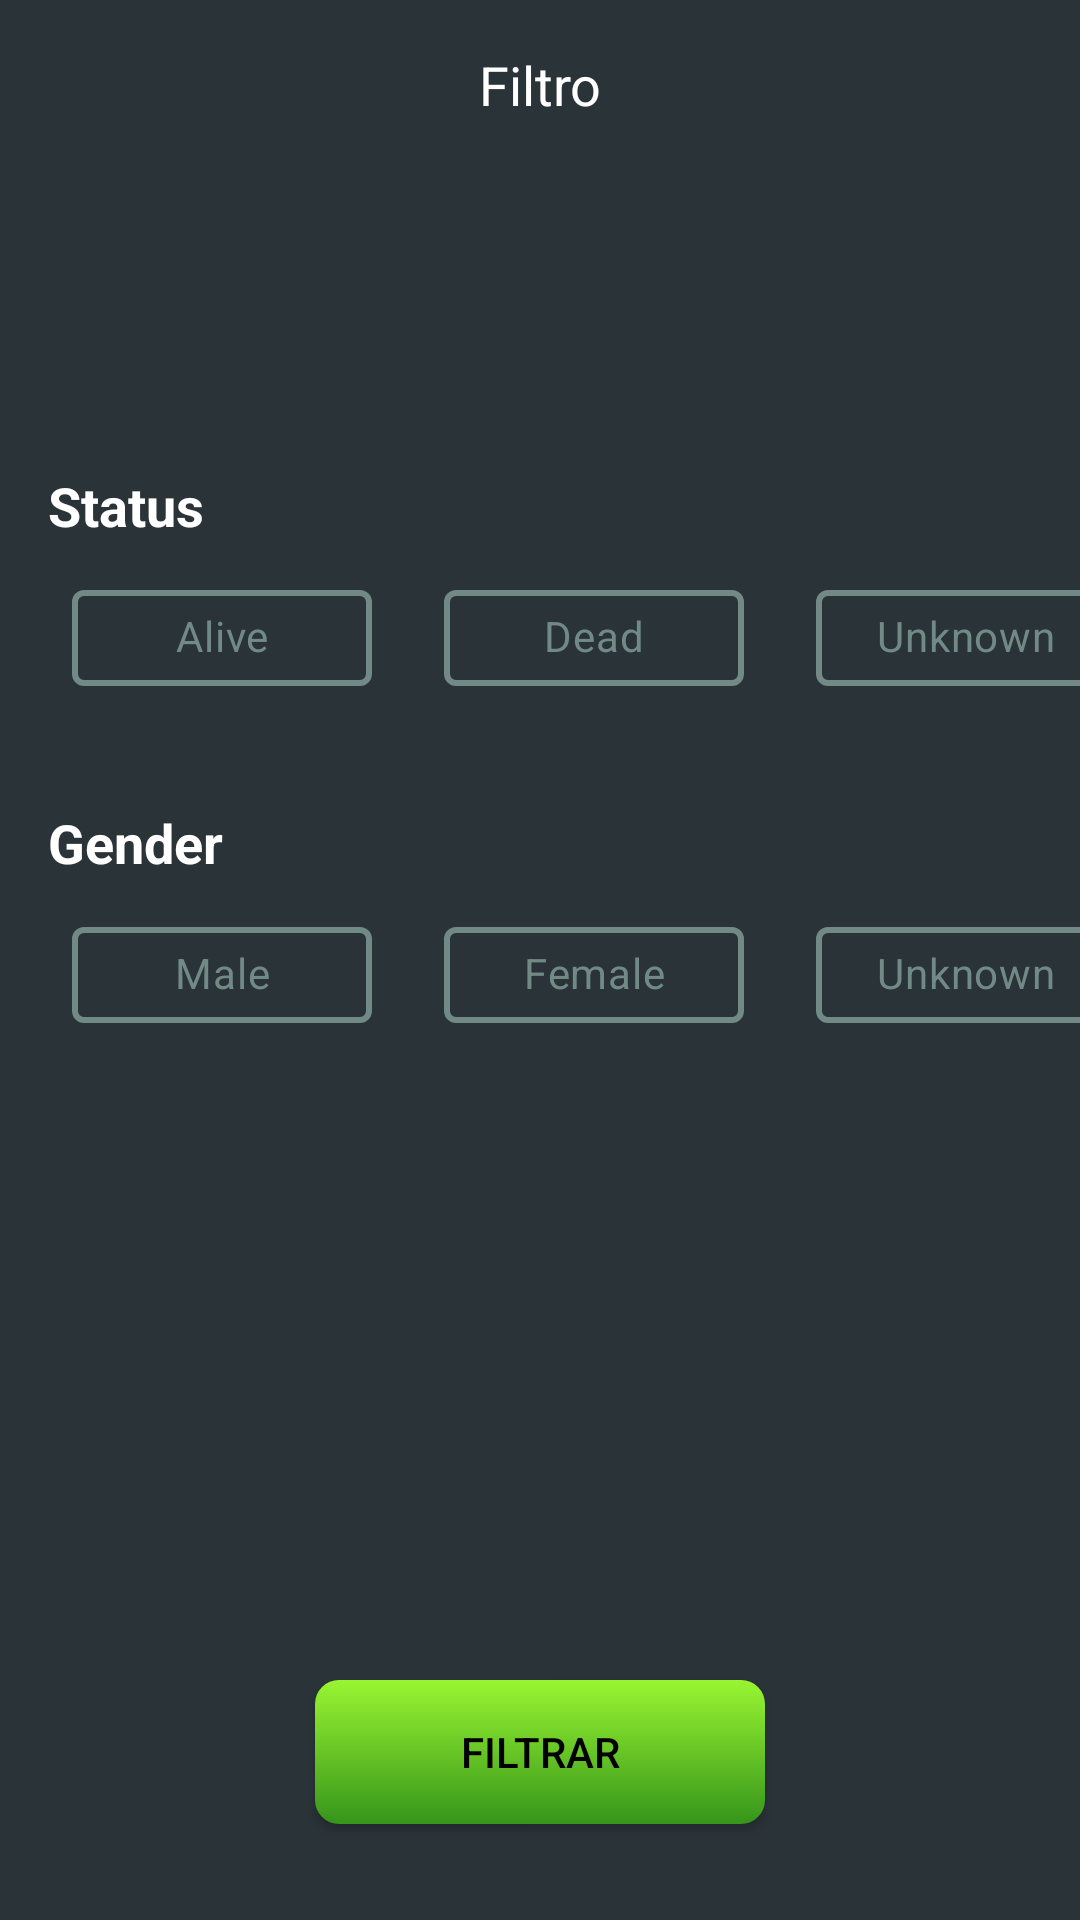

The Android layout XML behind this screen, and the referenced resources:
<!-- AndroidManifest.xml: application theme Theme.DesafioRickAndMorty -->
<!-- res/layout/fragment_filter.xml -->
<?xml version="1.0" encoding="utf-8"?>
<androidx.constraintlayout.widget.ConstraintLayout
    xmlns:android="http://schemas.android.com/apk/res/android"
    xmlns:app="http://schemas.android.com/apk/res-auto"
    xmlns:tools="http://schemas.android.com/tools"
    android:layout_width="match_parent"
    android:layout_height="match_parent"
    android:background="@color/colorPrimaryDark"
    tools:context=".view.filter.FilterFragment">

    <TextView
        android:id="@+id/title_filter"
        android:layout_width="wrap_content"
        android:layout_height="wrap_content"
        android:padding="16dp"
        android:text="@string/title_filter"
        android:textSize="18sp"
        app:layout_constraintEnd_toEndOf="parent"
        app:layout_constraintStart_toStartOf="parent"
        app:layout_constraintTop_toTopOf="parent" />

    <LinearLayout
        android:id="@+id/linearLayout2"
        android:layout_width="wrap_content"
        android:layout_height="wrap_content"
        android:layout_marginStart="16dp"
        android:layout_marginTop="100dp"
        android:layout_marginEnd="16dp"
        android:orientation="vertical"
        app:layout_constraintBottom_toBottomOf="parent"
        app:layout_constraintEnd_toEndOf="parent"
        app:layout_constraintHorizontal_bias="0.0"
        app:layout_constraintStart_toStartOf="parent"
        app:layout_constraintTop_toBottomOf="@+id/title_filter"
        app:layout_constraintVertical_bias="0.0">

        <TextView
            android:id="@+id/title_status"
            android:layout_width="wrap_content"
            android:layout_height="wrap_content"
            android:text="@string/txt_status"
            android:textSize="18sp"
            android:textStyle="bold" />

        <com.google.android.material.chip.ChipGroup
            android:id="@+id/chipgroup_status"
            android:layout_width="wrap_content"
            android:layout_height="wrap_content"
            android:layout_marginTop="8dp"
            app:singleSelection="true">

            <com.google.android.material.chip.Chip
                android:id="@+id/chip_alive"
                style="@style/ChipStyle"
                android:layout_width="100dp"
                android:layout_height="wrap_content"
                android:layout_marginStart="8dp"
                android:layout_marginEnd="8dp"
                android:text="@string/txt_alive"
                android:textAlignment="center" />

            <com.google.android.material.chip.Chip
                android:id="@+id/chip_dead"
                style="@style/ChipStyle"
                android:layout_width="100dp"
                android:layout_height="wrap_content"
                android:layout_marginStart="8dp"
                android:layout_marginEnd="8dp"
                android:text="@string/txt_dead"
                android:textAlignment="center" />

            <com.google.android.material.chip.Chip
                android:id="@+id/chip_status_unknown"
                style="@style/ChipStyle"
                android:layout_width="100dp"
                android:layout_height="wrap_content"
                android:layout_marginStart="8dp"
                android:layout_marginEnd="8dp"
                android:text="@string/txt_unknown"
                android:textAlignment="center" />
        </com.google.android.material.chip.ChipGroup>

        <TextView
            android:id="@+id/title_gender"
            android:layout_width="wrap_content"
            android:layout_height="wrap_content"
            android:layout_marginTop="32dp"
            android:text="@string/txt_gender"
            android:textSize="18sp"
            android:textStyle="bold" />

        <com.google.android.material.chip.ChipGroup
            android:id="@+id/chipgroup_gender"
            android:layout_width="wrap_content"
            android:layout_height="wrap_content"
            android:layout_marginTop="8dp"
            app:singleSelection="true">

            <com.google.android.material.chip.Chip
                android:id="@+id/chip_male"
                style="@style/ChipStyle"
                android:layout_width="100dp"
                android:layout_height="wrap_content"
                android:layout_marginStart="8dp"
                android:layout_marginEnd="8dp"
                android:text="@string/txt_male"
                android:textAlignment="center" />

            <com.google.android.material.chip.Chip
                android:id="@+id/chip_female"
                style="@style/ChipStyle"
                android:layout_width="100dp"
                android:layout_height="wrap_content"
                android:layout_marginStart="8dp"
                android:layout_marginEnd="8dp"
                android:text="@string/txt_female"
                android:textAlignment="center" />

            <com.google.android.material.chip.Chip
                android:id="@+id/chip_gender_unknown"
                style="@style/ChipStyle"
                android:layout_width="100dp"
                android:layout_height="wrap_content"
                android:layout_marginStart="8dp"
                android:layout_marginEnd="8dp"
                android:text="@string/txt_unknown"
                android:textAlignment="center" />
        </com.google.android.material.chip.ChipGroup>

    </LinearLayout>

    <androidx.appcompat.widget.AppCompatButton
        android:id="@+id/btn_apply_filter"
        android:layout_width="150dp"
        android:layout_height="wrap_content"
        android:background="@drawable/background_button"
        android:text="@string/btn_filter"
        android:textColor="@color/black"
        android:layout_marginBottom="32dp"
        android:layout_marginStart="16dp"
        android:layout_marginEnd="16dp"
        android:layout_marginTop="16dp"
        app:layout_constraintBottom_toBottomOf="parent"
        app:layout_constraintEnd_toEndOf="parent"
        app:layout_constraintStart_toStartOf="parent"
        app:layout_constraintTop_toBottomOf="@+id/linearLayout2"
        app:layout_constraintVertical_bias="1.0" />
</androidx.constraintlayout.widget.ConstraintLayout>
<!-- resources referenced by this layout -->
<resources>
  <color name="black">#FF000000</color>
  <color name="colorPrimaryDark">#2A3338</color>
  <!-- drawable background_button (drawable) -->
  <?xml version="1.0" encoding="utf-8"?>
  <shape xmlns:android="http://schemas.android.com/apk/res/android">
  
      <gradient
          android:startColor="@color/green_light"
          android:endColor="@color/green_dark"
          android:angle="270"
          android:type="linear"/>
  
      <corners android:radius="8dp"/>
  
  </shape>
  <string name="btn_filter">Filtrar</string>
  <string name="title_filter">Filtro</string>
  <string name="txt_alive">Alive</string>
  <string name="txt_dead">Dead</string>
  <string name="txt_female">Female</string>
  <string name="txt_gender">Gender</string>
  <string name="txt_male">Male</string>
  <string name="txt_status">Status</string>
  <string name="txt_unknown">Unknown</string>
  <style name="ChipStyle" parent="Widget.MaterialComponents.Chip.Choice">
          <item name="android:textColor">@color/chip_selector_color</item>
          <item name="chipStrokeColor">@color/chip_selector_color</item>
          <item name="chipStrokeWidth">2dp</item>
          <item name="chipCornerRadius">4dp</item>
          <item name="chipBackgroundColor">@color/colorPrimaryDark</item>
      </style>
  <style name="Theme.DesafioRickAndMorty" parent="Theme.MaterialComponents.DayNight.DarkActionBar">
          
          <item name="colorPrimary">@color/colorPrimary</item>
          <item name="colorPrimaryVariant">@color/colorPrimaryDark</item>
          <item name="colorOnPrimary">@color/white</item>
  
          <item name="android:statusBarColor">?attr/colorPrimary</item>
          
          <item name="android:textColor">@color/white</item>
      </style>
  <color name="green_light">#99F531</color>
  <color name="green_dark">#36951B</color>
  <color name="colorPrimary">#456365</color>
  <color name="white">#FFFFFFFF</color>
</resources>
